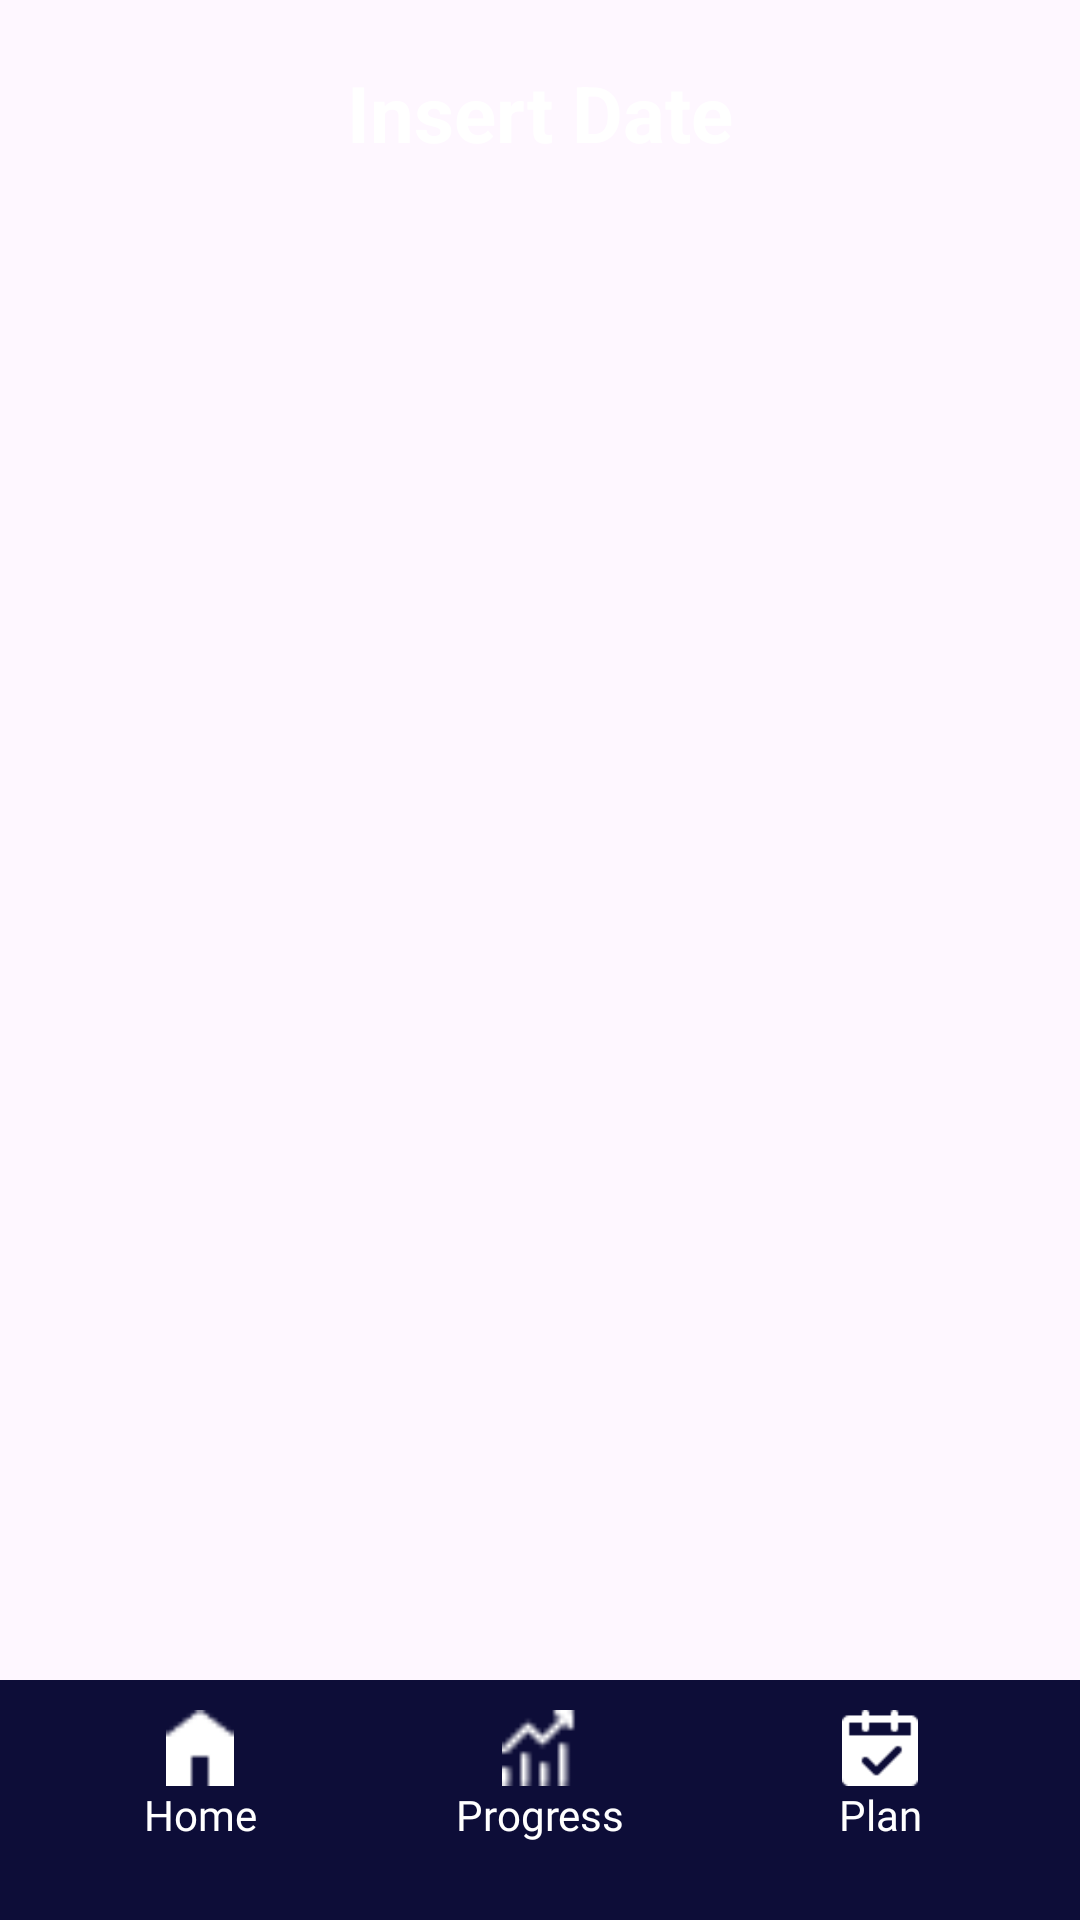

Here is an Android app screen rendered from its layout file. Give the layout XML and the strings, colors and styles it references.
<!-- AndroidManifest.xml: application theme Theme.FitTrackMobileApp -->
<!-- res/layout/activity_prog_details.xml -->
<?xml version="1.0" encoding="utf-8"?>
<androidx.constraintlayout.widget.ConstraintLayout xmlns:android="http://schemas.android.com/apk/res/android"
    android:layout_width="match_parent"
    android:layout_height="match_parent"
    xmlns:app="http://schemas.android.com/apk/res-auto"
    xmlns:tools="http://schemas.android.com/tools">

    <ImageView
        android:id="@+id/ivimage"
        android:layout_width="412dp"
        android:layout_height="652dp"
        android:scaleType="centerCrop" />

    <TextView
        android:id="@+id/tvHeading"
        android:layout_width="wrap_content"
        android:layout_height="wrap_content"
        android:layout_margin="0dp"
        android:foregroundGravity="center"
        android:gravity="center"
        android:padding="20dp"
        android:text="Insert Date"
        android:textColor="@color/white"
        android:textSize="26dp"
        android:textStyle="bold"
        app:layout_constraintBottom_toBottomOf="parent"
        app:layout_constraintEnd_toEndOf="parent"
        app:layout_constraintHorizontal_bias="0.498"
        app:layout_constraintStart_toStartOf="parent"
        app:layout_constraintTop_toTopOf="parent"
        app:layout_constraintVertical_bias="0" />

    <com.google.android.material.bottomnavigation.BottomNavigationView
        android:id="@+id/bottomNavigationView"
        android:layout_width="0dp"
        android:layout_height="wrap_content"
        android:background="@color/dark_purple"
        app:layout_constraintBottom_toBottomOf="parent"
        app:layout_constraintEnd_toEndOf="parent"
        app:layout_constraintStart_toStartOf="parent">

        <LinearLayout
            android:layout_width="match_parent"
            android:layout_height="44dp"
            android:layout_margin="10dp"
            android:orientation="horizontal">

            <LinearLayout
                android:layout_width="match_parent"
                android:layout_height="match_parent"
                android:layout_weight="1"
                android:orientation="vertical"
                android:onClick="dashboard">

                <ImageView
                    android:id="@+id/imageView5"
                    android:layout_width="match_parent"
                    android:layout_height="10dp"
                    android:layout_weight="1"
                    app:srcCompat="@drawable/home" />

                <TextView
                    android:id="@+id/textView3"
                    android:layout_width="match_parent"
                    android:layout_height="3dp"
                    android:layout_weight="1"
                    android:fontFamily="@font/poppins"
                    android:gravity="center"
                    android:text="Home"
                    android:textColor="#FFFFFF" />

            </LinearLayout>

            <LinearLayout
                android:layout_width="match_parent"
                android:layout_height="match_parent"
                android:layout_weight="1"
                android:onClick="checkProgress"
                android:orientation="vertical">

                <ImageView
                    android:id="@+id/imageView9"
                    android:layout_width="match_parent"
                    android:layout_height="10dp"
                    android:layout_weight="1"
                    app:srcCompat="@drawable/progress" />

                <TextView
                    android:id="@+id/textView4"
                    android:layout_width="match_parent"
                    android:layout_height="3dp"
                    android:layout_weight="1"
                    android:fontFamily="@font/poppins"
                    android:gravity="center"
                    android:text="Progress"
                    android:textColor="#FFFFFF" />
            </LinearLayout>

            <LinearLayout
                android:layout_width="match_parent"
                android:layout_height="match_parent"
                android:layout_weight="1"
                android:onClick="workoutSuggestion"
                android:orientation="vertical">

                <ImageView
                    android:id="@+id/imageView10"
                    android:layout_width="match_parent"
                    android:layout_height="10dp"
                    android:layout_weight="1"
                    app:srcCompat="@drawable/plan" />

                <TextView
                    android:id="@+id/textView5"
                    android:layout_width="match_parent"
                    android:layout_height="3dp"
                    android:layout_weight="1"
                    android:fontFamily="@font/poppins"
                    android:gravity="center"
                    android:text="Plan"
                    android:textColor="#FFFFFF" />

            </LinearLayout>

        </LinearLayout>
    </com.google.android.material.bottomnavigation.BottomNavigationView>


</androidx.constraintlayout.widget.ConstraintLayout>
<!-- resources referenced by this layout -->
<resources>
  <color name="dark_purple">#0D0D38</color>
  <color name="white">#FFFFFFFF</color>
  <!-- drawable home: png bitmap (drawable, 210 bytes) -->
  <!-- drawable plan: png bitmap (drawable, 464 bytes) -->
  <!-- drawable progress: png bitmap (drawable, 240 bytes) -->
  <style name="Theme.FitTrackMobileApp" parent="Base.Theme.FitTrackMobileApp" />
  <style name="Base.Theme.FitTrackMobileApp" parent="Theme.Material3.DayNight.NoActionBar">
          
          
      </style>
</resources>
